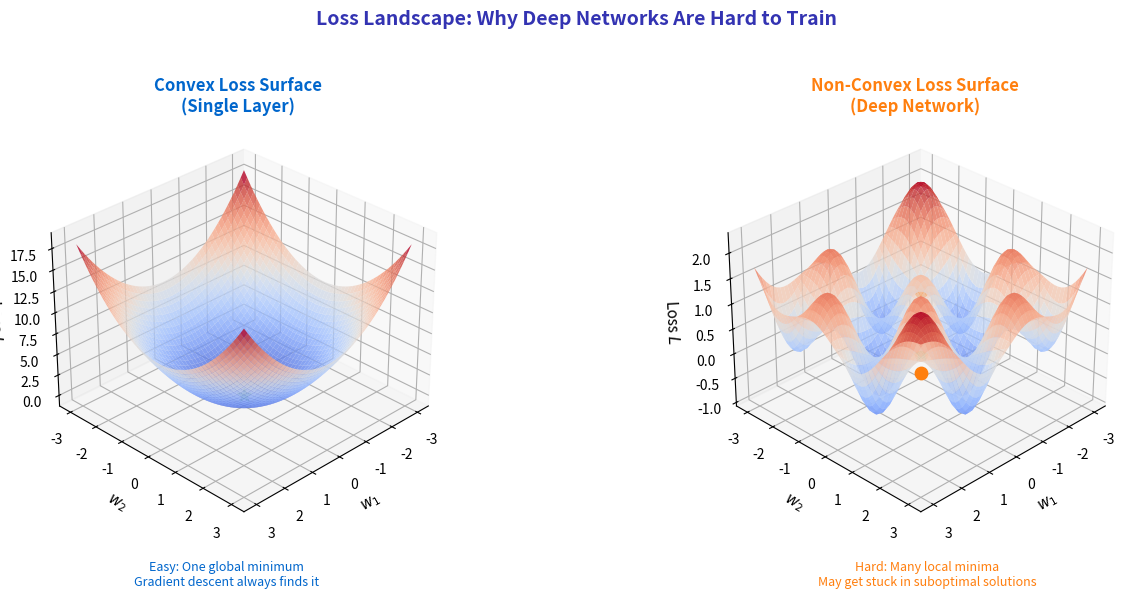

This figure's Python source:
"""
3D Loss Landscape Visualization
Module 3: Training Neural Networks
"""

import matplotlib.pyplot as plt
import numpy as np
from mpl_toolkits.mplot3d import Axes3D

CHART_METADATA = {
    'title': 'Loss Landscape 3D',
    'url': 'https://github.com/QuantLet/neural-networks-introduction/tree/main/loss_landscape_3d'
}

# Colors
mlpurple = '#3333B2'
mlblue = '#0066CC'
mlorange = '#FF7F0E'
mlgreen = '#2CA02C'
mlgray = '#7F7F7F'

fig = plt.figure(figsize=(14, 6))

# ==================== LEFT: Simple Convex Loss ====================
ax1 = fig.add_subplot(121, projection='3d')

w1 = np.linspace(-3, 3, 50)
w2 = np.linspace(-3, 3, 50)
W1, W2 = np.meshgrid(w1, w2)

# Simple convex loss (bowl shape)
L_convex = W1**2 + W2**2

surf1 = ax1.plot_surface(W1, W2, L_convex, cmap='coolwarm', alpha=0.8, edgecolor='none')

# Mark global minimum
ax1.scatter([0], [0], [0], c=mlgreen, s=100, marker='*', zorder=10, label='Global minimum')

ax1.set_xlabel('$w_1$', fontsize=11)
ax1.set_ylabel('$w_2$', fontsize=11)
ax1.set_zlabel('Loss $L$', fontsize=11)
ax1.set_title('Convex Loss Surface\n(Single Layer)', fontsize=12, fontweight='bold', color=mlblue)
ax1.view_init(elev=30, azim=45)

# ==================== RIGHT: Non-Convex Loss ====================
ax2 = fig.add_subplot(122, projection='3d')

# Non-convex loss (multiple minima)
L_nonconvex = (np.sin(W1 * 2) * np.sin(W2 * 2) + 0.1 * (W1**2 + W2**2) +
               0.5 * np.exp(-((W1-1)**2 + (W2-1)**2)))

surf2 = ax2.plot_surface(W1, W2, L_nonconvex, cmap='coolwarm', alpha=0.8, edgecolor='none')

# Mark local minima
local_mins = [(-1.5, -1.5), (0, 0), (1.5, 1.5)]
for x, y in local_mins:
    z = np.sin(x * 2) * np.sin(y * 2) + 0.1 * (x**2 + y**2)
    ax2.scatter([x], [y], [z], c=mlorange, s=80, marker='o', zorder=10)

ax2.scatter([0], [0], [0], c=mlgreen, s=100, marker='*', zorder=10, label='Global minimum')

ax2.set_xlabel('$w_1$', fontsize=11)
ax2.set_ylabel('$w_2$', fontsize=11)
ax2.set_zlabel('Loss $L$', fontsize=11)
ax2.set_title('Non-Convex Loss Surface\n(Deep Network)', fontsize=12, fontweight='bold', color=mlorange)
ax2.view_init(elev=30, azim=45)

# Legend and annotations
fig.text(0.25, 0.02, 'Easy: One global minimum\nGradient descent always finds it',
         ha='center', fontsize=9, color=mlblue)
fig.text(0.75, 0.02, 'Hard: Many local minima\nMay get stuck in suboptimal solutions',
         ha='center', fontsize=9, color=mlorange)

fig.suptitle('Loss Landscape: Why Deep Networks Are Hard to Train',
             fontsize=14, fontweight='bold', color=mlpurple, y=0.98)

plt.tight_layout(rect=[0, 0.08, 1, 0.95])
plt.savefig('loss_landscape_3d.pdf', format='pdf', bbox_inches='tight', dpi=300)
plt.savefig('loss_landscape_3d.png', format='png', bbox_inches='tight', dpi=300)
plt.close()

print("Generated: loss_landscape_3d.pdf")
